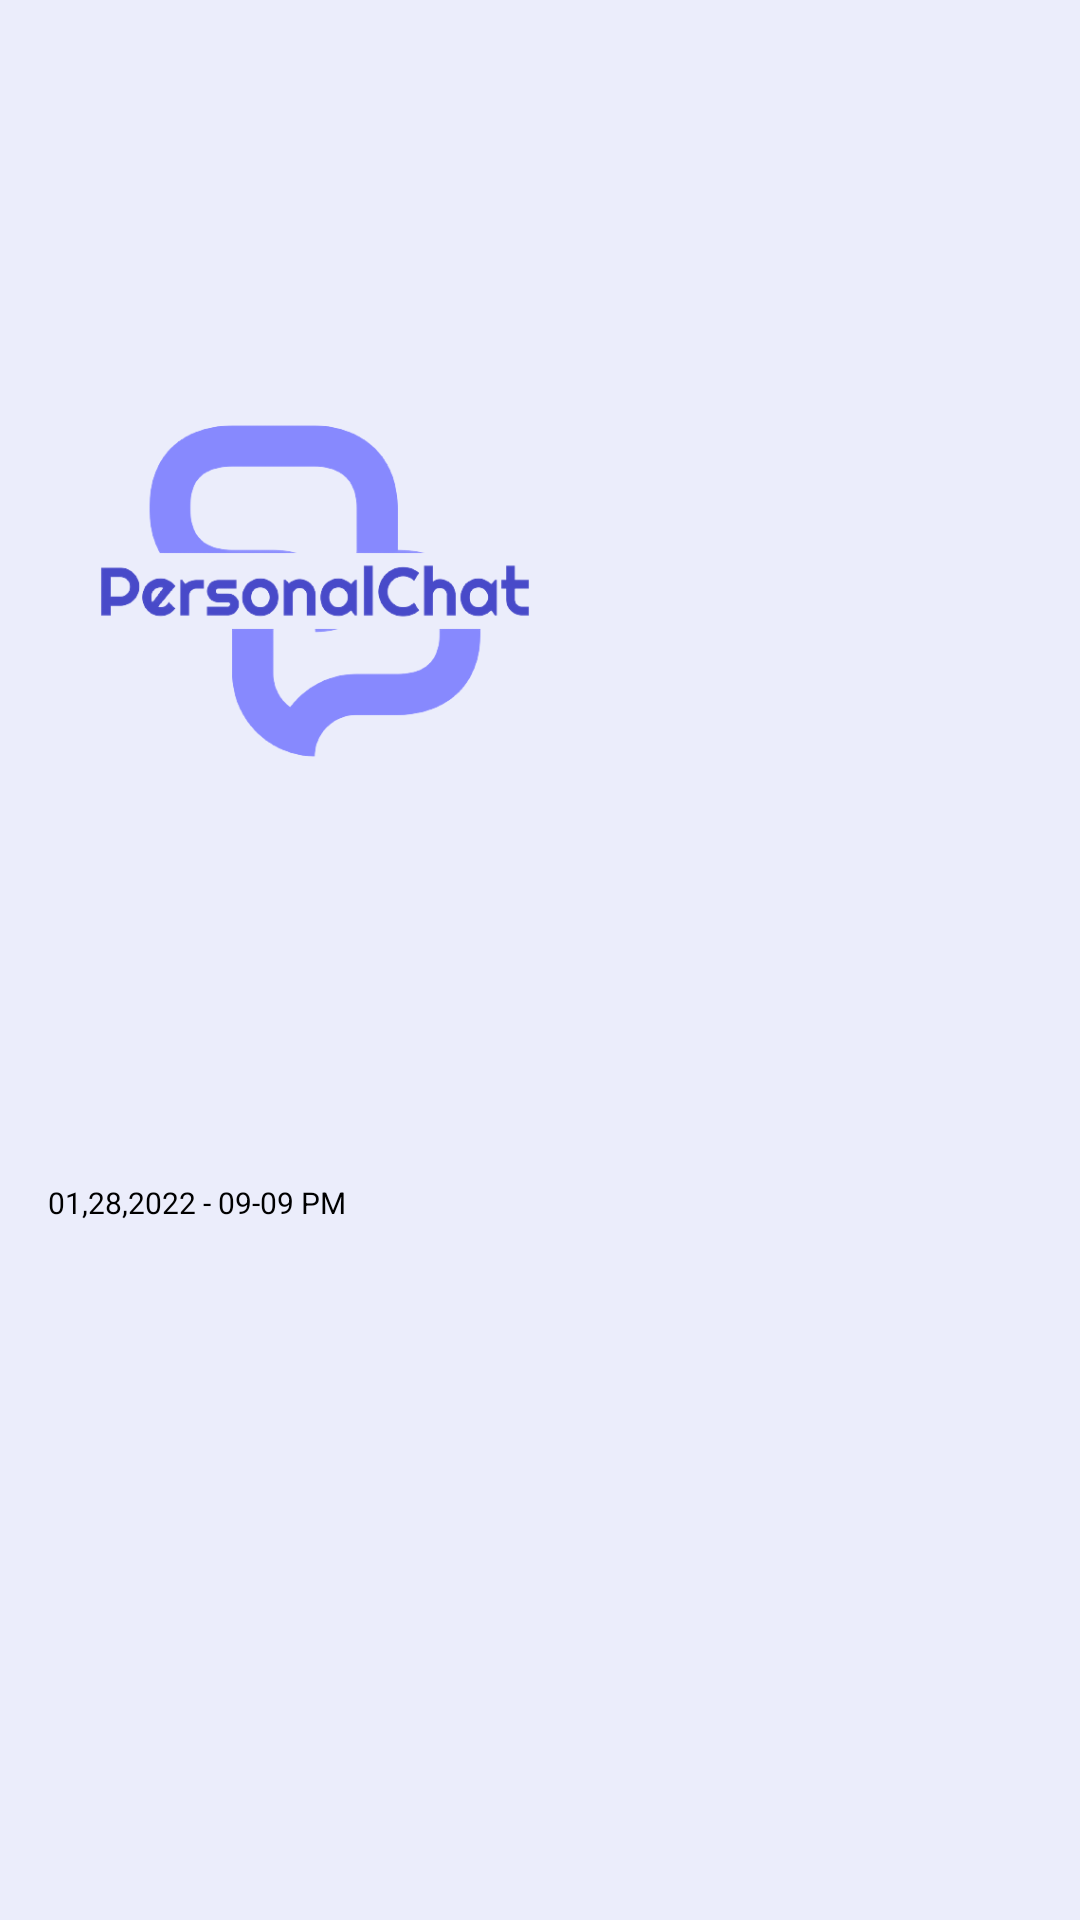

Android layout source for this screen:
<!-- AndroidManifest.xml: application theme Theme.ConnectX.V1 -->
<!-- res/layout/sample_image_rec.xml -->
<?xml version="1.0" encoding="utf-8"?>
<LinearLayout xmlns:android="http://schemas.android.com/apk/res/android"
    xmlns:app="http://schemas.android.com/apk/res-auto"
    xmlns:tools="http://schemas.android.com/tools"
    android:layout_width="match_parent"
    android:layout_height="wrap_content"
    android:layout_margin="5dp"
    android:orientation="vertical"
    android:theme="@style/Theme.ConnectX.V1"
    tools:ignore="UseCompoundDrawables">

    <ImageView
        android:id="@+id/recImage"
        android:layout_width="200dp"
        android:layout_height="wrap_content"
        android:layout_marginStart="5dp"
        android:maxHeight="400dp"
        android:src="@drawable/logo" />

    <TextView
        android:id="@+id/img_rec_time"
        android:layout_width="wrap_content"
        android:layout_height="wrap_content"
        android:layout_gravity="start"
        android:layout_marginStart="16dp"
        android:background="@color/transparent"
        android:text="01,28,2022 - 09-09 PM"
        android:textSize="10sp"
        app:layout_constraintBottom_toBottomOf="parent"
        app:layout_constraintStart_toStartOf="@+id/card_gchat_message_me"
        tools:ignore="RtlHardcoded,SmallSp" />

</LinearLayout>
<!-- resources referenced by this layout -->
<resources>
  <color name="transparent">#00FFFFFF</color>
  <!-- drawable logo: png bitmap (drawable, 29186 bytes) -->
  <style name="Theme.ConnectX.V1" parent="Theme.Material3.DayNight.NoActionBar">
          <item name="android:background">@color/lite_white</item>
          
          <item name="android:textColor">@color/black</item>
          <item name="android:windowFullscreen">false</item>
          <item name="android:screenOrientation">portrait</item>
          <item name="android:statusBarColor">@color/lite_white</item>
          <item name="android:windowLightStatusBar">true</item>
          <item name="android:navigationBarColor">@color/lite_white</item>
          <item name="tabSelectedTextColor">@color/Green</item>
          <item name="tabIndicatorHeight">2dp</item>
          <item name="tabIndicatorColor">#0D83EB</item>
      </style>
  <color name="lite_white">#EBEDFB</color>
  <color name="black">#FF000000</color>
  <color name="Green">#008000</color>
</resources>
